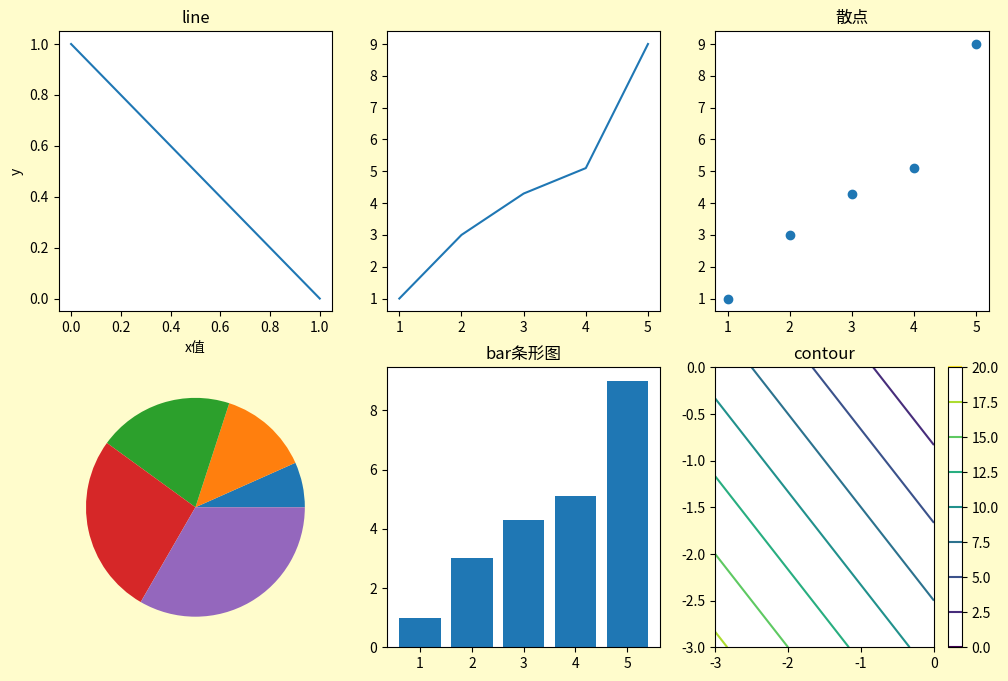

The script that saved this image:
# -*- coding: UTF-8 -*-
''''
[redacted]
Created on: 2019/1/8 11:19
Software: PyCharm Community Edition
'''
from matplotlib import pyplot as plt
import numpy as np

# fig1 = plt.figure('绘图')#每个figure是不同的窗口 图片
fig1 = plt.figure(num='plt画图实列', figsize=(12, 8), dpi=75, facecolor='#FFFccc', edgecolor='#0000FF')
plt.subplot(231)
plt.plot([0,1],[1,0]) #连接（0，1），（1，0）
plt.title('line')
plt.xlabel('x值')
plt.ylabel('y')



# fig2 = plt.figure('折线')
x = [1,2,3,4,5]
y = [1,3,4.3,5.1,9]
plt.subplot(232)
plt.plot(x,y)

#
plt.subplot(233)
plt.scatter(x,y)
plt.title('散点')

plt.subplot(234)
# plt.pie(y)
plt.pie(x)


plt.subplot(235)
plt.bar(x,y)
plt.title('bar条形图')



#2d
d = 3
p = q =np.arange(-3.0,3.0,d)
P,Q =np.meshgrid(p,q)
R = P**2 + Q**2
plt.subplot(236)
plt.contour(P,Q,R)
plt.colorbar()
plt.title('contour')

"""
尽管函数式绘图很便利，但利用函数式编程会有以下缺点：

1) 增加了一层“函数”调用，降低了效率。

2) 隶属关系被函数掩盖。整个matplotlib包是由一系列有组织有隶属关系的对象构成的。函数掩盖了原有的隶属关系，将事情变得复杂。

3) 细节被函数掩盖。pyplot并不能完全复制对象体系的所有功能，图像的许多细节调中最终还要回到对象。

4) 每件事情都可以有至少两种方式完成，用户很容易混淆。


而对于开发者来说，了解对象是参与到Matplotlib项目的第一步。
先来看什么是Figure和Axes对象。在matplotlib中，整个图像为一个Figure对象。
在Figure对象中可以包含一个，或者多个Axes对象。
每个Axes对象都是一个拥有自己坐标系统的绘图区域。其逻辑关系如下：
"""

plt.show()

"""
然而，像素坐标不容易被纳入绘图逻辑。相同的程序，在不同的显示器上就要调整像素值，
以保证图像不变形。所以一般情况下，还会有图像坐标和数据坐标。

图像坐标将一张图的左下角视为原点，将图像的x方向和y方向总长度都看做1。
x方向的0.2就是指20%的图像在x方向的总长，y方向0.8的长度指80%的y方向总长。
(0.5, 0.5)是图像的中点，(1, 1)指图像的右上角。
"""